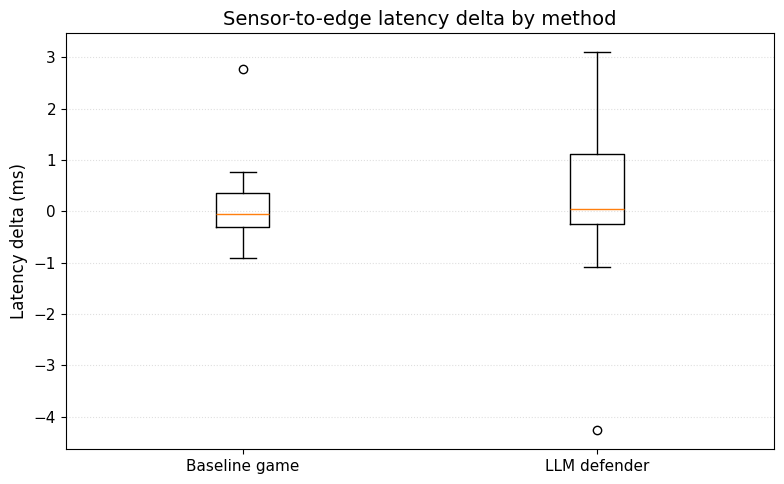

Source data for this figure (header and first rows):
method, scenario_id, stage_id, metric_value, method_label, metric_name, metric_label
baseline_game, sen4_edge2_clouddb, , 2.775, Baseline game, sensor_to_edge_latency_delta_ms, Sensor-to-edge latency delta
baseline_game, sen4_edge2_clouddb, 24.0, -0.05655, Baseline game, sensor_to_edge_latency_delta_ms, Sensor-to-edge latency delta
baseline_game, sen4_edge2_clouddb, 25.0, -0.9005, Baseline game, sensor_to_edge_latency_delta_ms, Sensor-to-edge latency delta
baseline_game, sen4_edge2_clouddb, 26.0, -0.1955, Baseline game, sensor_to_edge_latency_delta_ms, Sensor-to-edge latency delta
baseline_game, sen4_edge2_clouddb, 27.0, 0.5179, Baseline game, sensor_to_edge_latency_delta_ms, Sensor-to-edge latency delta
baseline_game, sen4_edge2_clouddb, 28.0, -0.6574, Baseline game, sensor_to_edge_latency_delta_ms, Sensor-to-edge latency delta
baseline_game, sen4_edge2_clouddb, 29.0, 0.765, Baseline game, sensor_to_edge_latency_delta_ms, Sensor-to-edge latency delta
baseline_game, sen4_edge2_clouddb, 30.0, 0.2496, Baseline game, sensor_to_edge_latency_delta_ms, Sensor-to-edge latency delta
baseline_game, sen4_edge2_clouddb, 31.0, -0.3027, Baseline game, sensor_to_edge_latency_delta_ms, Sensor-to-edge latency delta
baseline_game, sen4_edge2_clouddb, 32.0, 0.03673, Baseline game, sensor_to_edge_latency_delta_ms, Sensor-to-edge latency delta
baseline_game, sen4_edge2_clouddb, 33.0, 0.3533, Baseline game, sensor_to_edge_latency_delta_ms, Sensor-to-edge latency delta
baseline_game, sen4_edge2_clouddb, 34.0, -0.1483, Baseline game, sensor_to_edge_latency_delta_ms, Sensor-to-edge latency delta
baseline_game, sen4_edge2_clouddb, 36.0, -0.8256, Baseline game, sensor_to_edge_latency_delta_ms, Sensor-to-edge latency delta
llm_defender, sen4_edge2_clouddb, 3.0, 1.12, LLM defender, sensor_to_edge_latency_delta_ms, Sensor-to-edge latency delta
llm_defender, sen4_edge2_clouddb, 4.0, -0.1917, LLM defender, sensor_to_edge_latency_delta_ms, Sensor-to-edge latency delta
llm_defender, sen4_edge2_clouddb, 5.0, -1.085, LLM defender, sensor_to_edge_latency_delta_ms, Sensor-to-edge latency delta
llm_defender, sen4_edge2_clouddb, 8.0, -4.269, LLM defender, sensor_to_edge_latency_delta_ms, Sensor-to-edge latency delta
llm_defender, sen4_edge2_clouddb, 9.0, -0.2384, LLM defender, sensor_to_edge_latency_delta_ms, Sensor-to-edge latency delta
llm_defender, sen4_edge2_clouddb, 10.0, 0.038, LLM defender, sensor_to_edge_latency_delta_ms, Sensor-to-edge latency delta
llm_defender, sen4_edge2_clouddb, 13.0, 1.18, LLM defender, sensor_to_edge_latency_delta_ms, Sensor-to-edge latency delta
llm_defender, sen4_edge2_clouddb, 15.0, 0.112, LLM defender, sensor_to_edge_latency_delta_ms, Sensor-to-edge latency delta
llm_defender, sen4_edge2_clouddb, 16.0, 3.1, LLM defender, sensor_to_edge_latency_delta_ms, Sensor-to-edge latency delta
